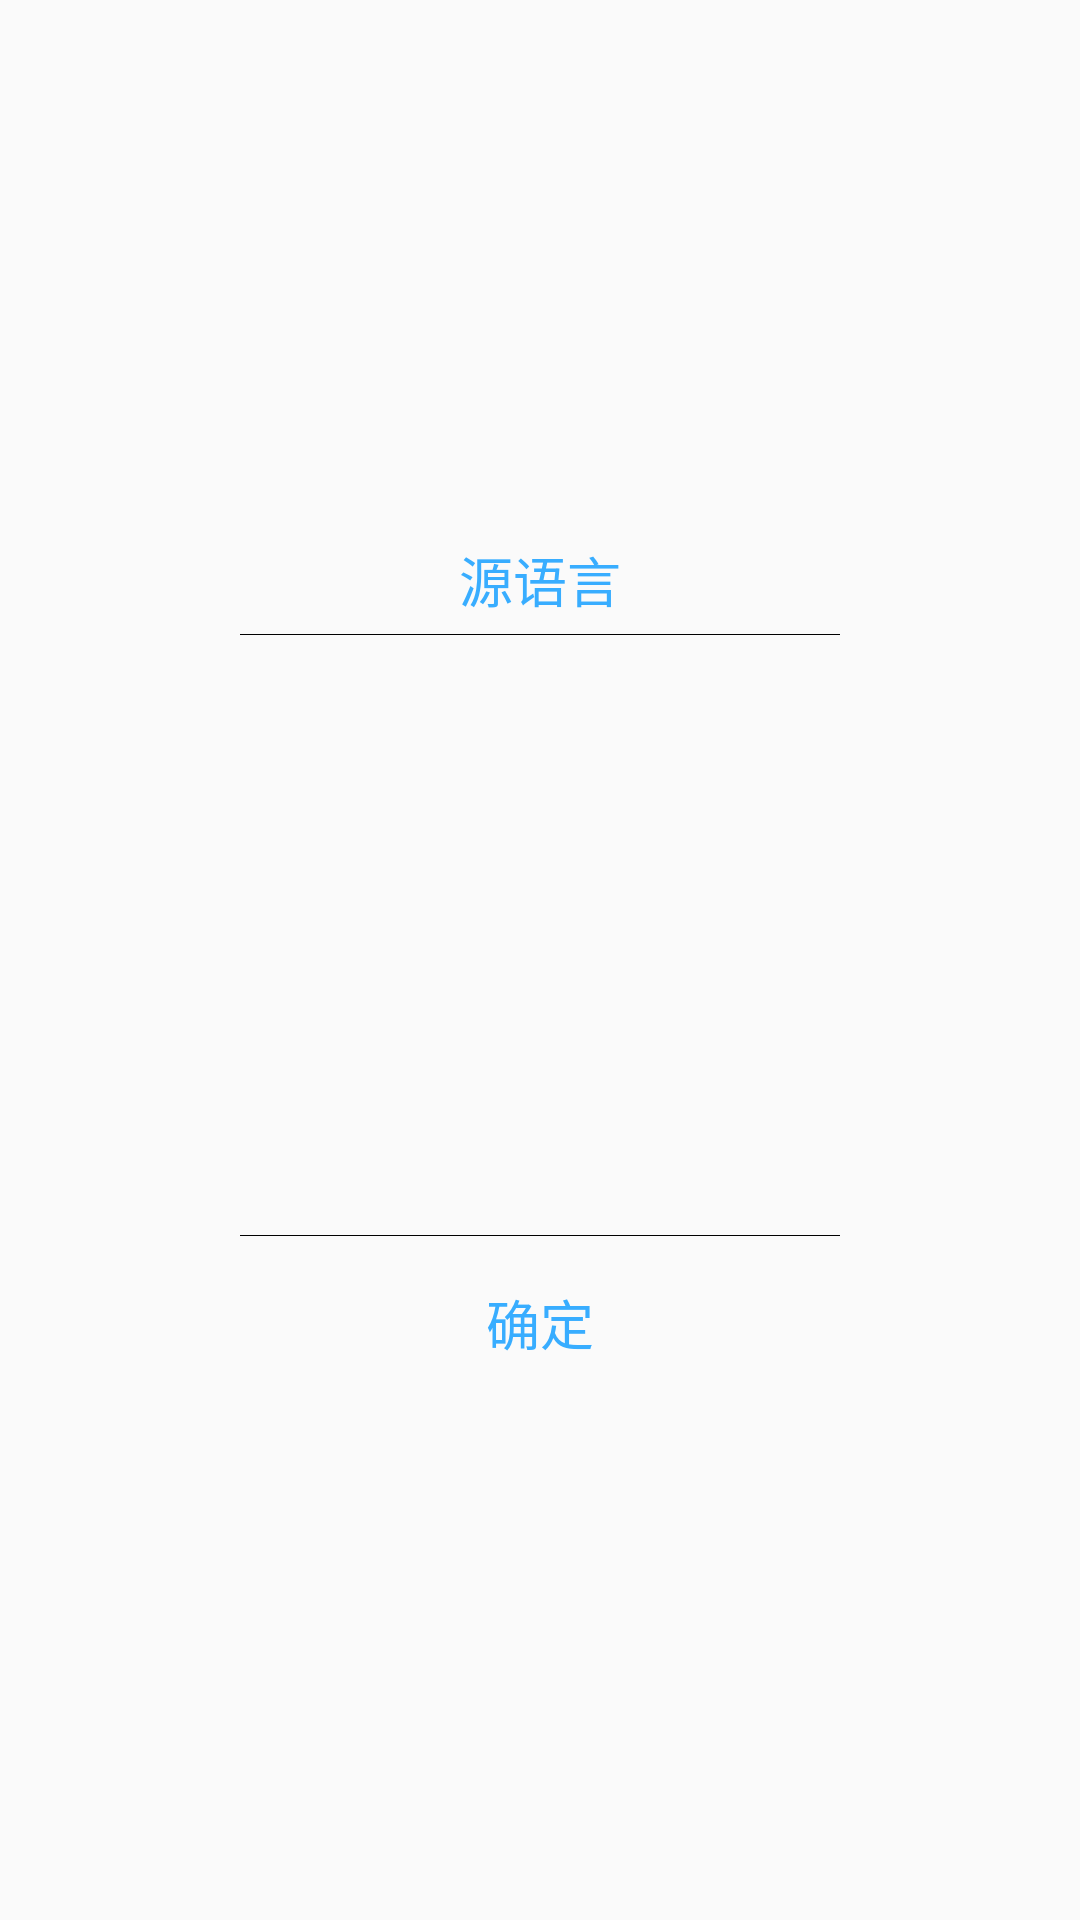

Produce the Android XML layout that renders to this screen, including the resource entries it uses.
<!-- AndroidManifest.xml: application theme AppTheme_one -->
<!-- res/layout/choose_dialog.xml -->
<?xml version="1.0" encoding="utf-8"?>
<RelativeLayout xmlns:android="http://schemas.android.com/apk/res/android"
    android:layout_width="match_parent"
    android:layout_height="match_parent">

    <LinearLayout
        android:layout_width="200dp"
        android:layout_height="wrap_content"
        android:layout_centerInParent="true"
        android:background="@drawable/cdialog_shape"
        android:orientation="vertical">

        <TextView
            android:id="@+id/ctitle"
            android:layout_width="wrap_content"
            android:layout_height="wrap_content"
            android:layout_gravity="center"
            android:layout_marginTop="10dp"
            android:gravity="center"
            android:text="源语言"
            android:textColor="#38ADFF"
            android:textSize="18sp" />

        <View
            android:layout_width="match_parent"
            android:layout_height="1px"
            android:layout_marginTop="5dp"
            android:background="@color/black" />

        <ListView
            android:id="@+id/chooselan"
            android:layout_width="match_parent"
            android:layout_height="200dp" />

        <View
            android:layout_width="match_parent"
            android:layout_height="1px"
            android:background="@color/black" />

        <Button
            android:layout_margin="5dp"
            android:id="@+id/btn_ok"
            android:layout_width="match_parent"
            android:layout_height="wrap_content"
            android:background="#00000000"
            android:text="确定"
            android:textColor="#38ADFF"
            android:textSize="18sp" />
    </LinearLayout>
</RelativeLayout>
<!-- resources referenced by this layout -->
<resources>
  <color name="black">#000000</color>
  <style name="AppTheme_one" parent="Theme.AppCompat.Light.NoActionBar">
          <item name="colorPrimary">@color/chenjin</item>
          <item name="colorPrimaryDark">@color/chenjin</item>
      </style>
  <color name="chenjin">#4184F3</color>
</resources>
